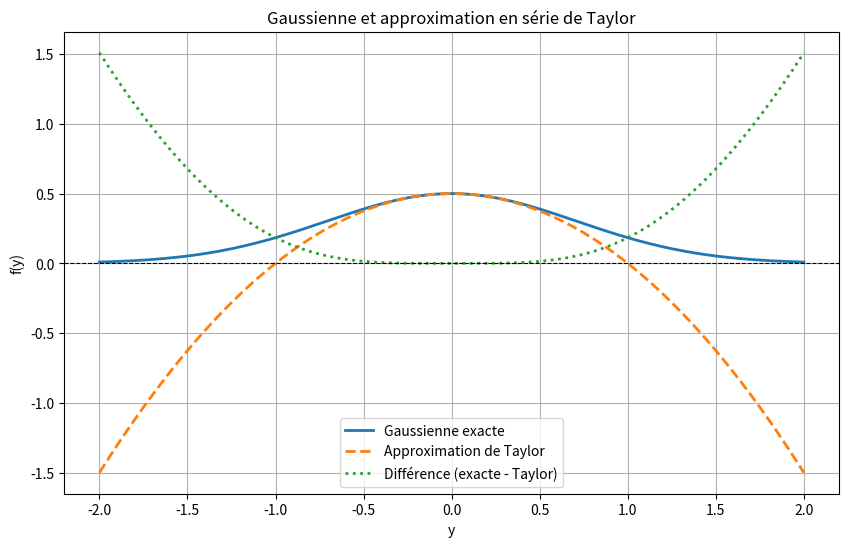

This figure's Python source:

import numpy as np
import matplotlib.pyplot as plt

# Paramètres
sigma = 1  # Vous pouvez ajuster sigma ici
y = np.linspace(-2, 2, 500)

# Fonction exacte
f_exact = 0.5 * np.exp(-sigma * y**2)

# Approximation de Taylor
f_taylor = 0.5 - 0.5 * sigma * y**2

# Différence
difference = f_exact - f_taylor

# Tracés
plt.figure(figsize=(10, 6))

# Courbes
plt.plot(y, f_exact, label="Gaussienne exacte", linestyle='-', linewidth=2)
plt.plot(y, f_taylor, label="Approximation de Taylor", linestyle='--', linewidth=2)
plt.plot(y, difference, label="Différence (exacte - Taylor)", linestyle=':', linewidth=2)

# Configuration
plt.axhline(0, color='black', linewidth=0.8, linestyle='--')
plt.title("Gaussienne et approximation en série de Taylor")
plt.xlabel("y")
plt.ylabel("f(y)")
plt.legend()
plt.grid(True)
plt.show()
